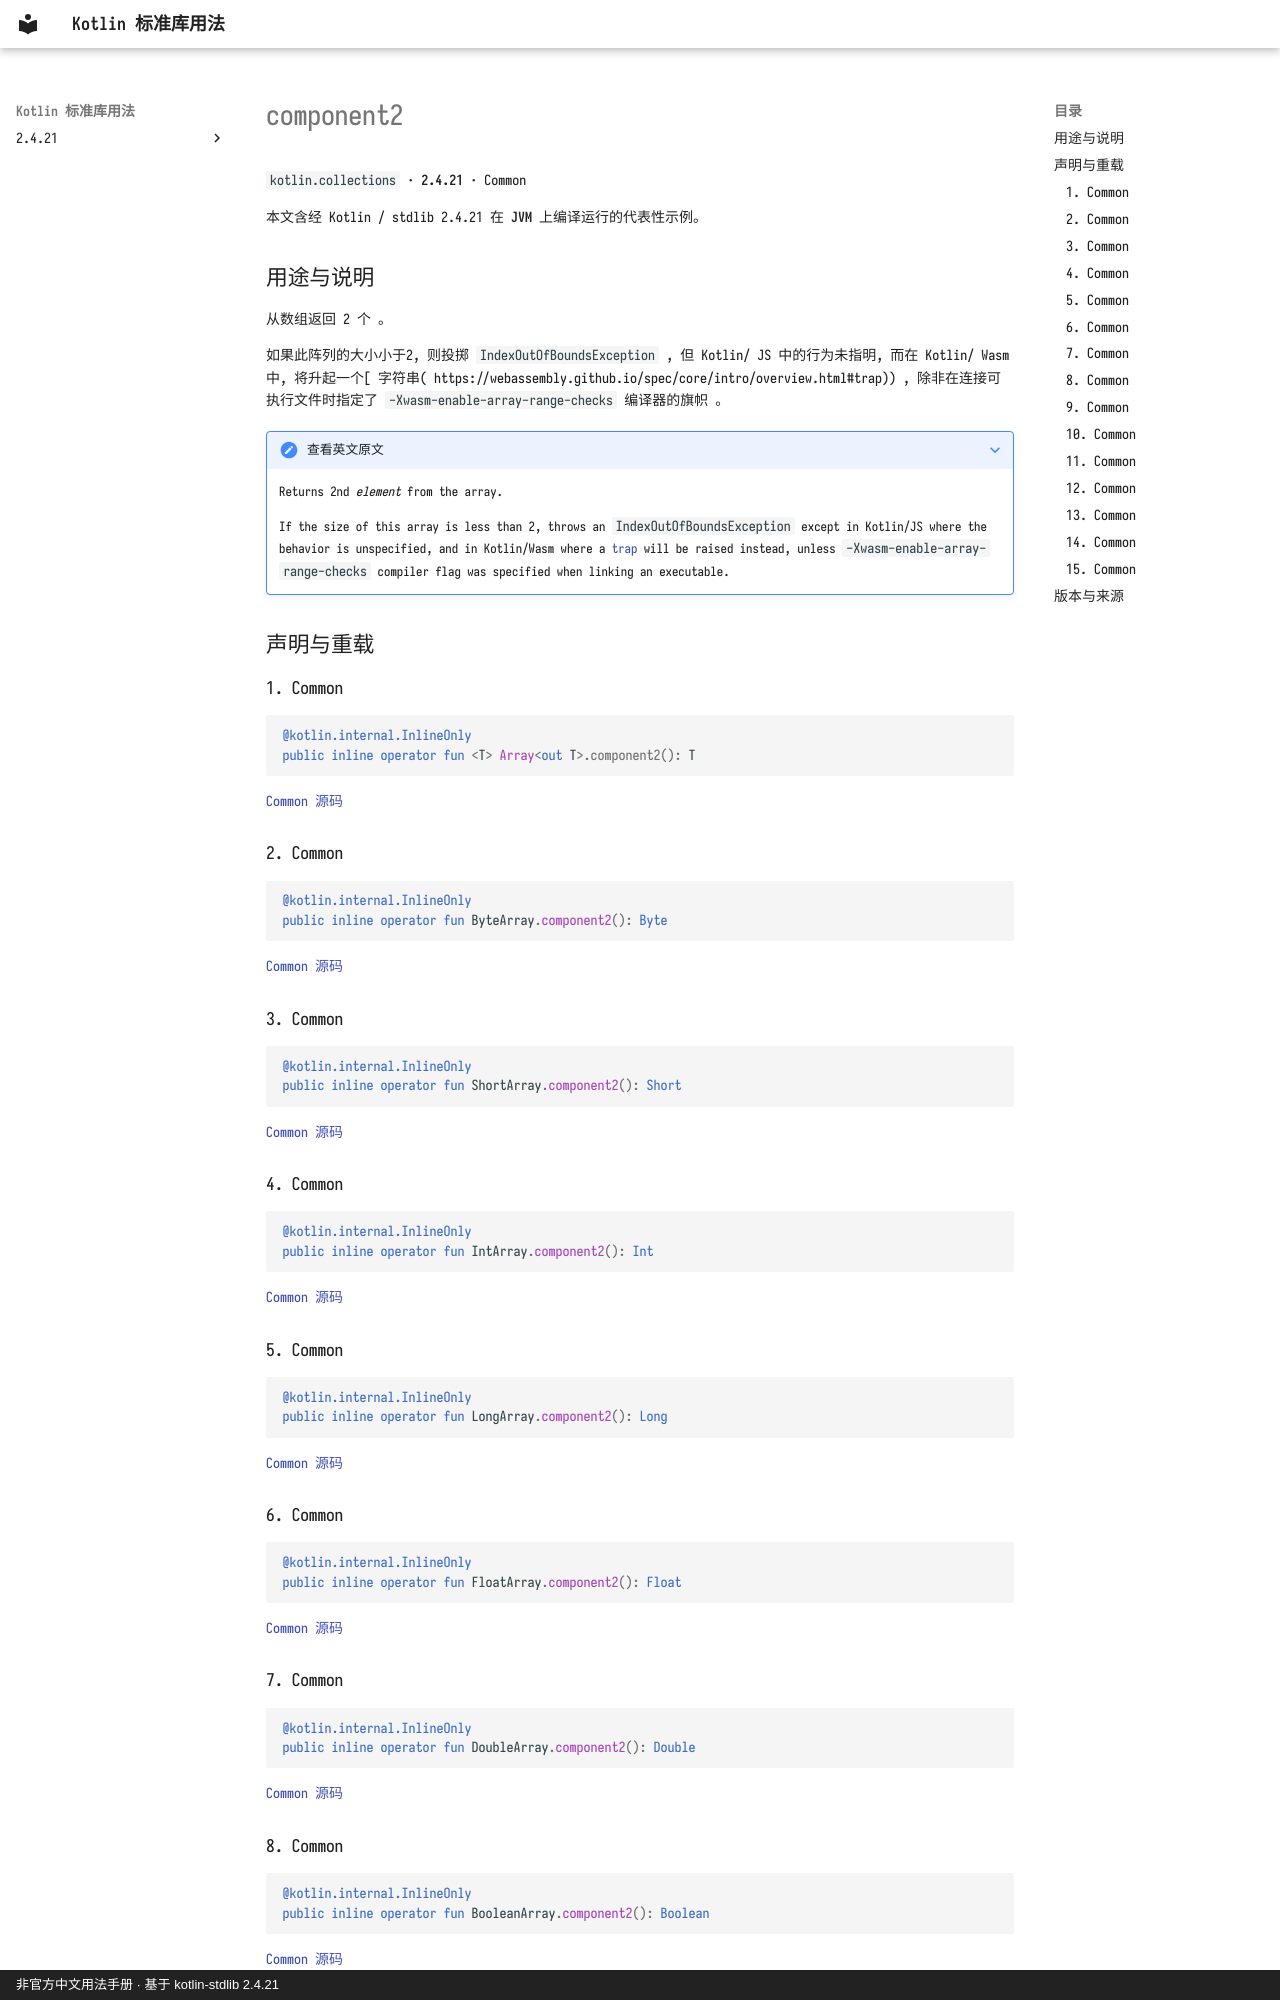

repository: oooooooko/kotlin-stdlib-docs · page: zh/api/kotlin.collections/component2--2e05b0ae/index.html · generator: mkdocs · copyright: 非官方中文用法手册 · 基于 kotlin-stdlib 2.4.21

# component2

`kotlin.collections` · **2.4.21** · Common

本文含经 Kotlin / stdlib 2.4.21 在 **JVM** 上编译运行的代表性示例。

## 用途与说明

从数组返回 2 个 。

如果此阵列的大小小于2, 则投掷 `IndexOutOfBoundsException` , 但 Kotlin/ JS 中的行为未指明, 而在 Kotlin/ Wasm 中, 将升起一个[ 字符串( https://webassembly.github.io/spec/core/intro/overview.html#trap)) , 除非在连接可执行文件时指定了 `-Xwasm-enable-array-range-checks` 编译器的旗帜 。

??? note "查看英文原文"

    Returns 2nd *element* from the array.
    
    If the size of this array is less than 2, throws an `IndexOutOfBoundsException` except in Kotlin/JS
    where the behavior is unspecified, and in Kotlin/Wasm where
    a [trap](https://webassembly.github.io/spec/core/intro/overview.html#trap) will be raised instead,
    unless `-Xwasm-enable-array-range-checks` compiler flag was specified when linking an executable.

## 声明与重载

### 1. Common

```kotlin
@kotlin.internal.InlineOnly
public inline operator fun <T> Array<out T>.component2(): T
```

[Common 源码](https://github.com/JetBrains/kotlin/blob/v2.4.21/libraries/stdlib/common/src/generated/_Arrays.kt#L139)

### 2. Common

```kotlin
@kotlin.internal.InlineOnly
public inline operator fun ByteArray.component2(): Byte
```

[Common 源码](https://github.com/JetBrains/kotlin/blob/v2.4.21/libraries/stdlib/common/src/generated/_Arrays.kt#L152)

### 3. Common

```kotlin
@kotlin.internal.InlineOnly
public inline operator fun ShortArray.component2(): Short
```

[Common 源码](https://github.com/JetBrains/kotlin/blob/v2.4.21/libraries/stdlib/common/src/generated/_Arrays.kt#L165)

### 4. Common

```kotlin
@kotlin.internal.InlineOnly
public inline operator fun IntArray.component2(): Int
```

[Common 源码](https://github.com/JetBrains/kotlin/blob/v2.4.21/libraries/stdlib/common/src/generated/_Arrays.kt#L178)

### 5. Common

```kotlin
@kotlin.internal.InlineOnly
public inline operator fun LongArray.component2(): Long
```

[Common 源码](https://github.com/JetBrains/kotlin/blob/v2.4.21/libraries/stdlib/common/src/generated/_Arrays.kt#L191)

### 6. Common

```kotlin
@kotlin.internal.InlineOnly
public inline operator fun FloatArray.component2(): Float
```

[Common 源码](https://github.com/JetBrains/kotlin/blob/v2.4.21/libraries/stdlib/common/src/generated/_Arrays.kt#L204)

### 7. Common

```kotlin
@kotlin.internal.InlineOnly
public inline operator fun DoubleArray.component2(): Double
```

[Common 源码](https://github.com/JetBrains/kotlin/blob/v2.4.21/libraries/stdlib/common/src/generated/_Arrays.kt#L217)
